Photos from the image-classification dataset "processed" in the GitHub repository ioanatudorache/proiect-retele-neuronale2. Its 4 classes are: Andromeda, Pegasus, Ursa Major, Ursa Minor.

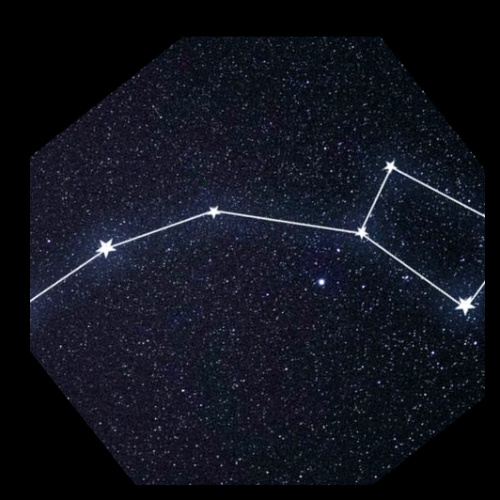
Label: Ursa Minor

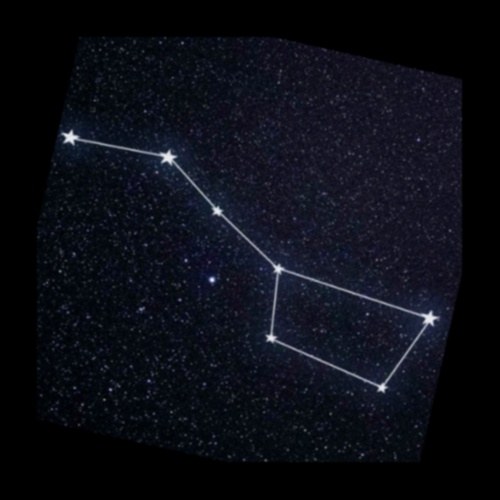
Label: Ursa Major

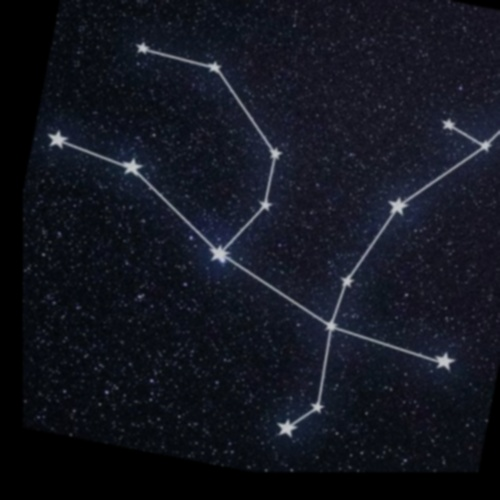
Label: Andromeda

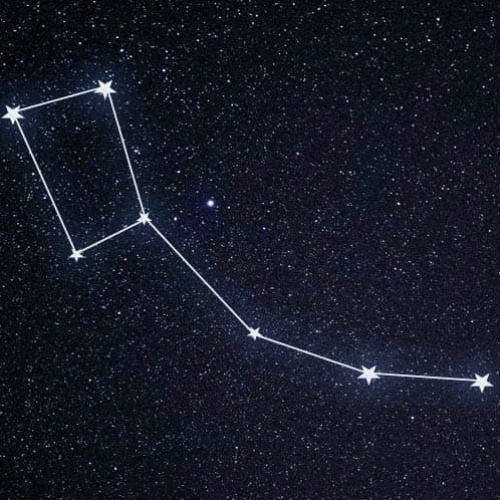
Label: Ursa Minor

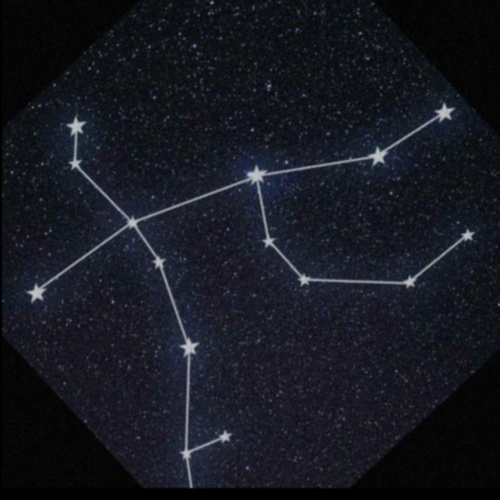
Label: Andromeda

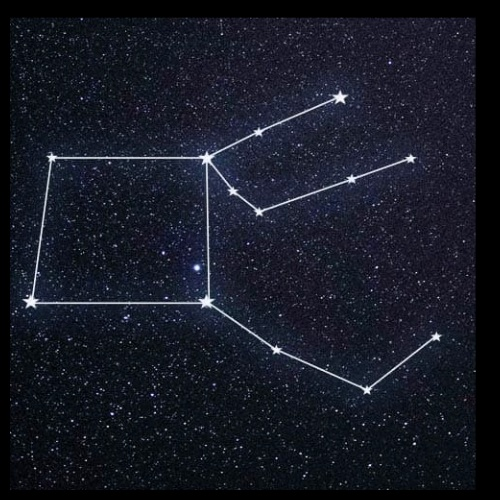
Label: Pegasus
